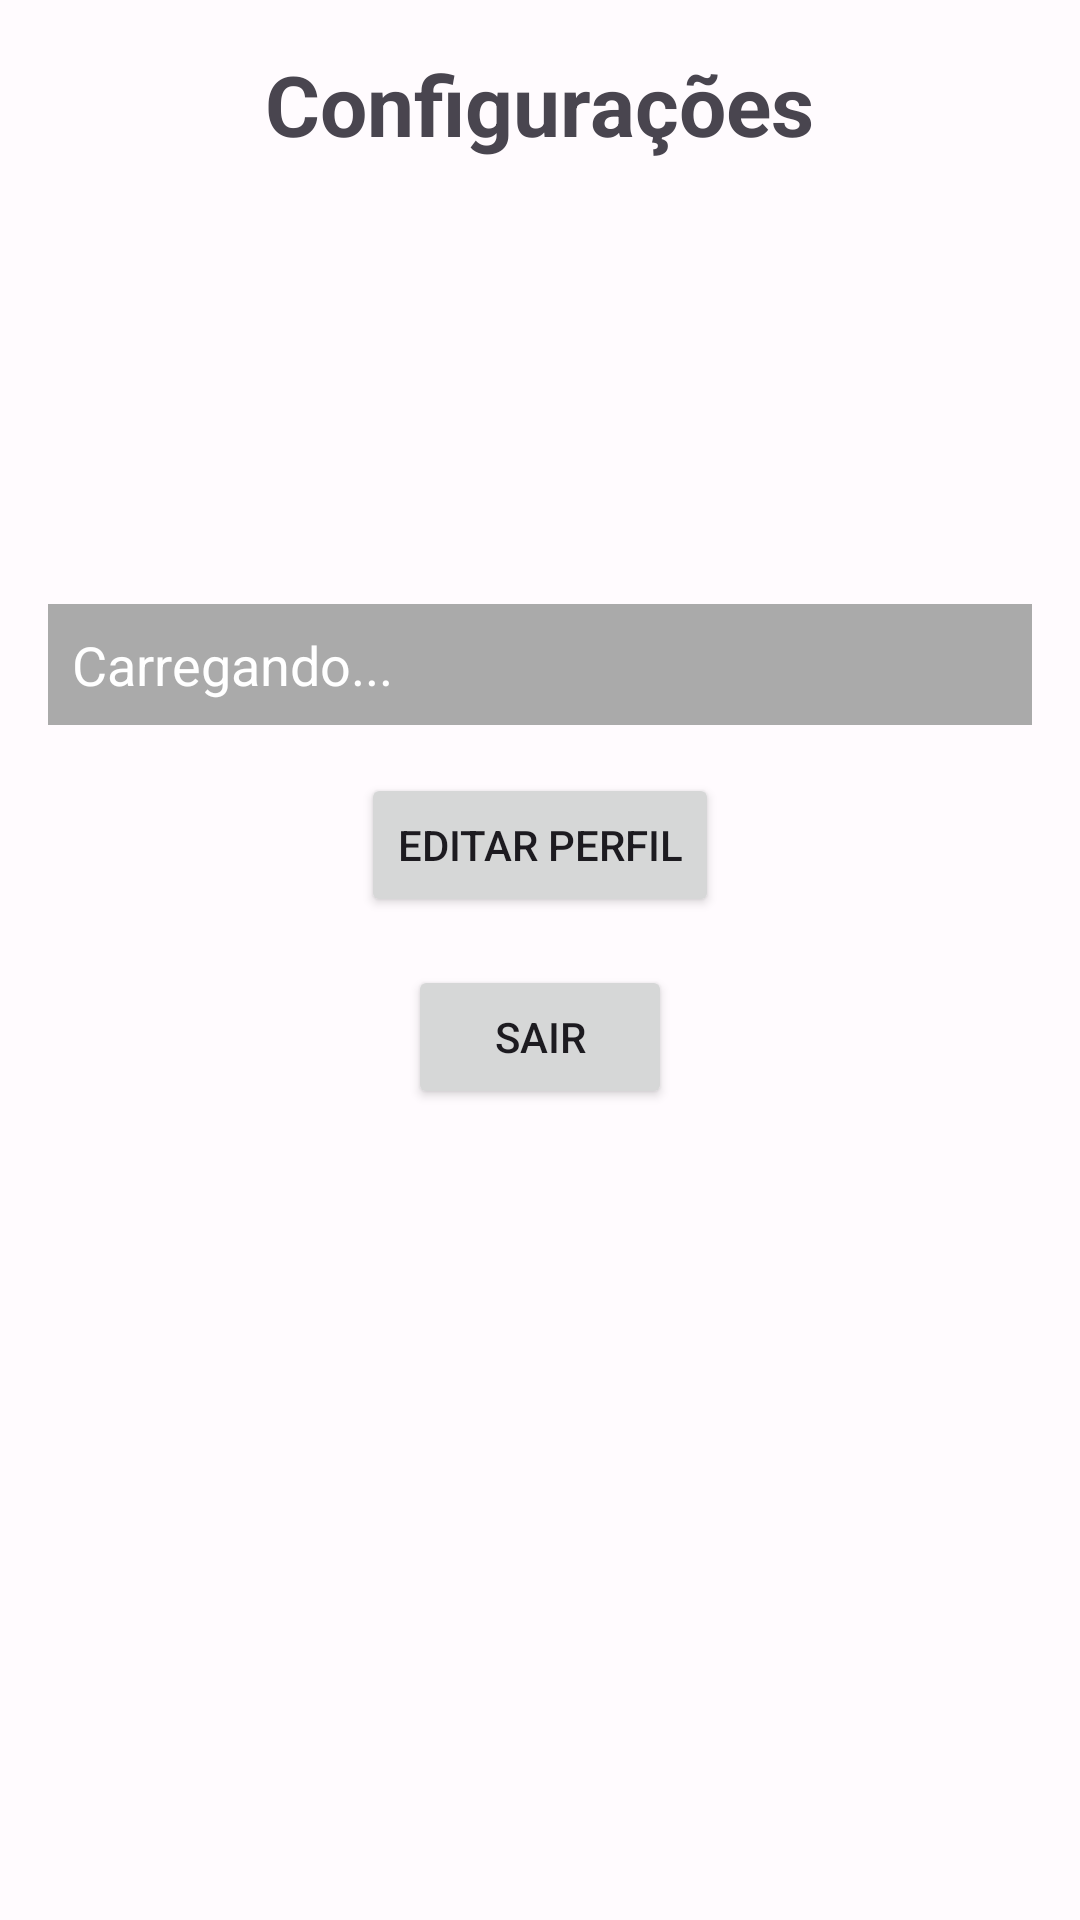

Reconstruct the res/layout file that produces this screen, plus the resources it refers to.
<!-- AndroidManifest.xml: application theme Theme.Alquimia -->
<!-- res/layout/fragment_settings.xml -->
<?xml version="1.0" encoding="utf-8"?>
<LinearLayout xmlns:android="http://schemas.android.com/apk/res/android"
    xmlns:tools="http://schemas.android.com/tools"
    android:layout_width="match_parent"
    android:layout_height="match_parent"
    android:orientation="vertical"
    android:gravity="center_horizontal"
    android:padding="16dp"
    tools:context=".ui.fragments.SettingsFragment">

    <TextView
        android:layout_width="wrap_content"
        android:layout_height="wrap_content"
        android:text="Configurações"
        android:textSize="28sp"
        android:textStyle="bold"
        android:layout_marginBottom="24dp"/>

    <ImageView
        android:id="@+id/iv_settings_profile_picture"
        android:layout_width="100dp"
        android:layout_height="100dp"
        android:scaleType="centerCrop"
        android:src="@android:drawable/sym_def_app_icon"
        android:layout_marginBottom="24dp"
        tools:src="@tools:sample/avatars"/>

    <TextView
        android:id="@+id/tv_profile_info"
        android:layout_width="match_parent"
        android:layout_height="wrap_content"
        android:textSize="18sp"
        android:text="Carregando..."
        android:padding="8dp"
        android:background="@android:color/darker_gray"
        android:textColor="@android:color/white"
        android:layout_marginBottom="16dp"/>

    <Button
        android:id="@+id/btn_edit_profile"
        android:layout_width="wrap_content"
        android:layout_height="wrap_content"
        android:text="Editar Perfil"
        android:layout_marginBottom="16dp"/>

    <Button
        android:id="@+id/btn_logout"
        android:layout_width="wrap_content"
        android:layout_height="wrap_content"
        android:text="Sair"
        android:layout_marginBottom="16dp"/>

    

</LinearLayout>
<!-- resources referenced by this layout -->
<resources>
  <style name="Theme.Alquimia" parent="Theme.Material3.DayNight.NoActionBar">
          
          <item name="colorPrimary">@color/primary</item>
          <item name="colorOnPrimary">@color/on_primary</item>
          <item name="colorPrimaryContainer">@color/primary_container</item>
          <item name="colorOnPrimaryContainer">@color/on_primary_container</item>
          <item name="colorSecondary">@color/secondary</item>
          <item name="colorOnSecondary">@color/on_secondary</item>
          <item name="colorSecondaryContainer">@color/secondary_container</item>
          <item name="colorOnSecondaryContainer">@color/on_secondary_container</item>
          <item name="colorTertiary">@color/tertiary</item>
          <item name="colorOnTertiary">@color/on_tertiary</item>
          <item name="colorTertiaryContainer">@color/tertiary_container</item>
          <item name="colorOnTertiaryContainer">@color/on_tertiary_container</item>
          <item name="colorError">@color/error</item>
          <item name="colorOnError">@color/on_error</item>
          <item name="colorErrorContainer">@color/error_container</item>
          <item name="colorOnErrorContainer">@color/on_error_container</item>
          <item name="android:colorBackground">@color/background</item>
          <item name="colorOnBackground">@color/on_background</item>
          <item name="colorSurface">@color/surface</item>
          <item name="colorOnSurface">@color/on_surface</item>
          <item name="colorSurfaceVariant">@color/surface_variant</item>
          <item name="colorOnSurfaceVariant">@color/on_surface_variant</item>
          <item name="colorOutline">@color/outline</item>
  
          
          <item name="android:statusBarColor">?attr/colorPrimaryVariant</item>
          
          <item name="android:windowLightStatusBar">true</item>
      </style>
  <color name="primary">#7B2CBF</color>
  <color name="on_primary">#FFFFFF</color>
  <color name="primary_container">#E6D7FF</color>
  <color name="on_primary_container">#2E0A5B</color>
  <color name="secondary">#8D6E63</color>
  <color name="on_secondary">#FFFFFF</color>
  <color name="secondary_container">#D4C5B9</color>
  <color name="on_secondary_container">#3E2723</color>
  <color name="tertiary">#2E7D32</color>
  <color name="on_tertiary">#FFFFFF</color>
  <color name="tertiary_container">#B8E6B8</color>
  <color name="on_tertiary_container">#1B5E20</color>
  <color name="error">#BA1A1A</color>
  <color name="on_error">#FFFFFF</color>
  <color name="error_container">#FFDAD6</color>
  <color name="on_error_container">#410002</color>
  <color name="background">#FFFBFE</color>
  <color name="on_background">#1C1B1F</color>
  <color name="surface">#FFFBFE</color>
  <color name="on_surface">#1C1B1F</color>
  <color name="surface_variant">#E7E0EC</color>
  <color name="on_surface_variant">#49454F</color>
  <color name="outline">#79747E</color>
</resources>
